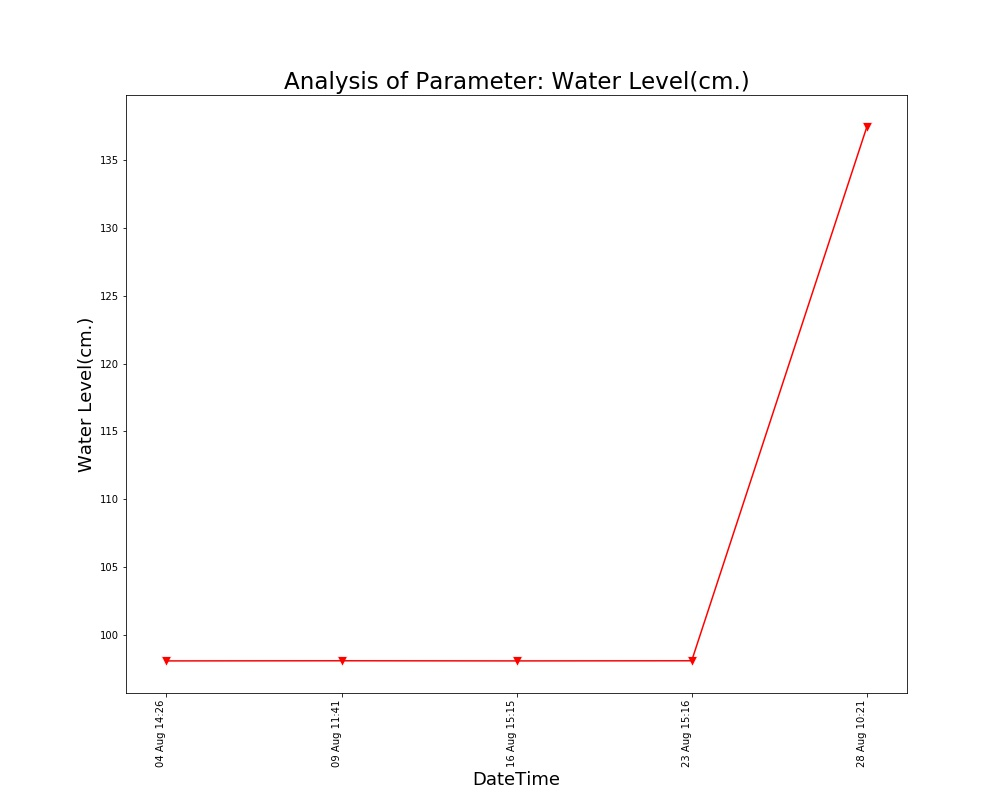

Data behind this chart, as committed beside it:
, DateTime, Date, Time, Water Level(cm.)
0, 04 Aug 14:26, 04 Aug 2021, 14:26:24, 98.07
1, 09 Aug 11:41, 09 Aug 2021, 11:41:48, 98.08
2, 16 Aug 15:15, 16 Aug 2021, 15:15:28, 98.07
3, 23 Aug 15:16, 23 Aug 2021, 15:16:38, 98.08
4, 28 Aug 10:21, 28 Aug 2021, 10:21:18, 137.4
